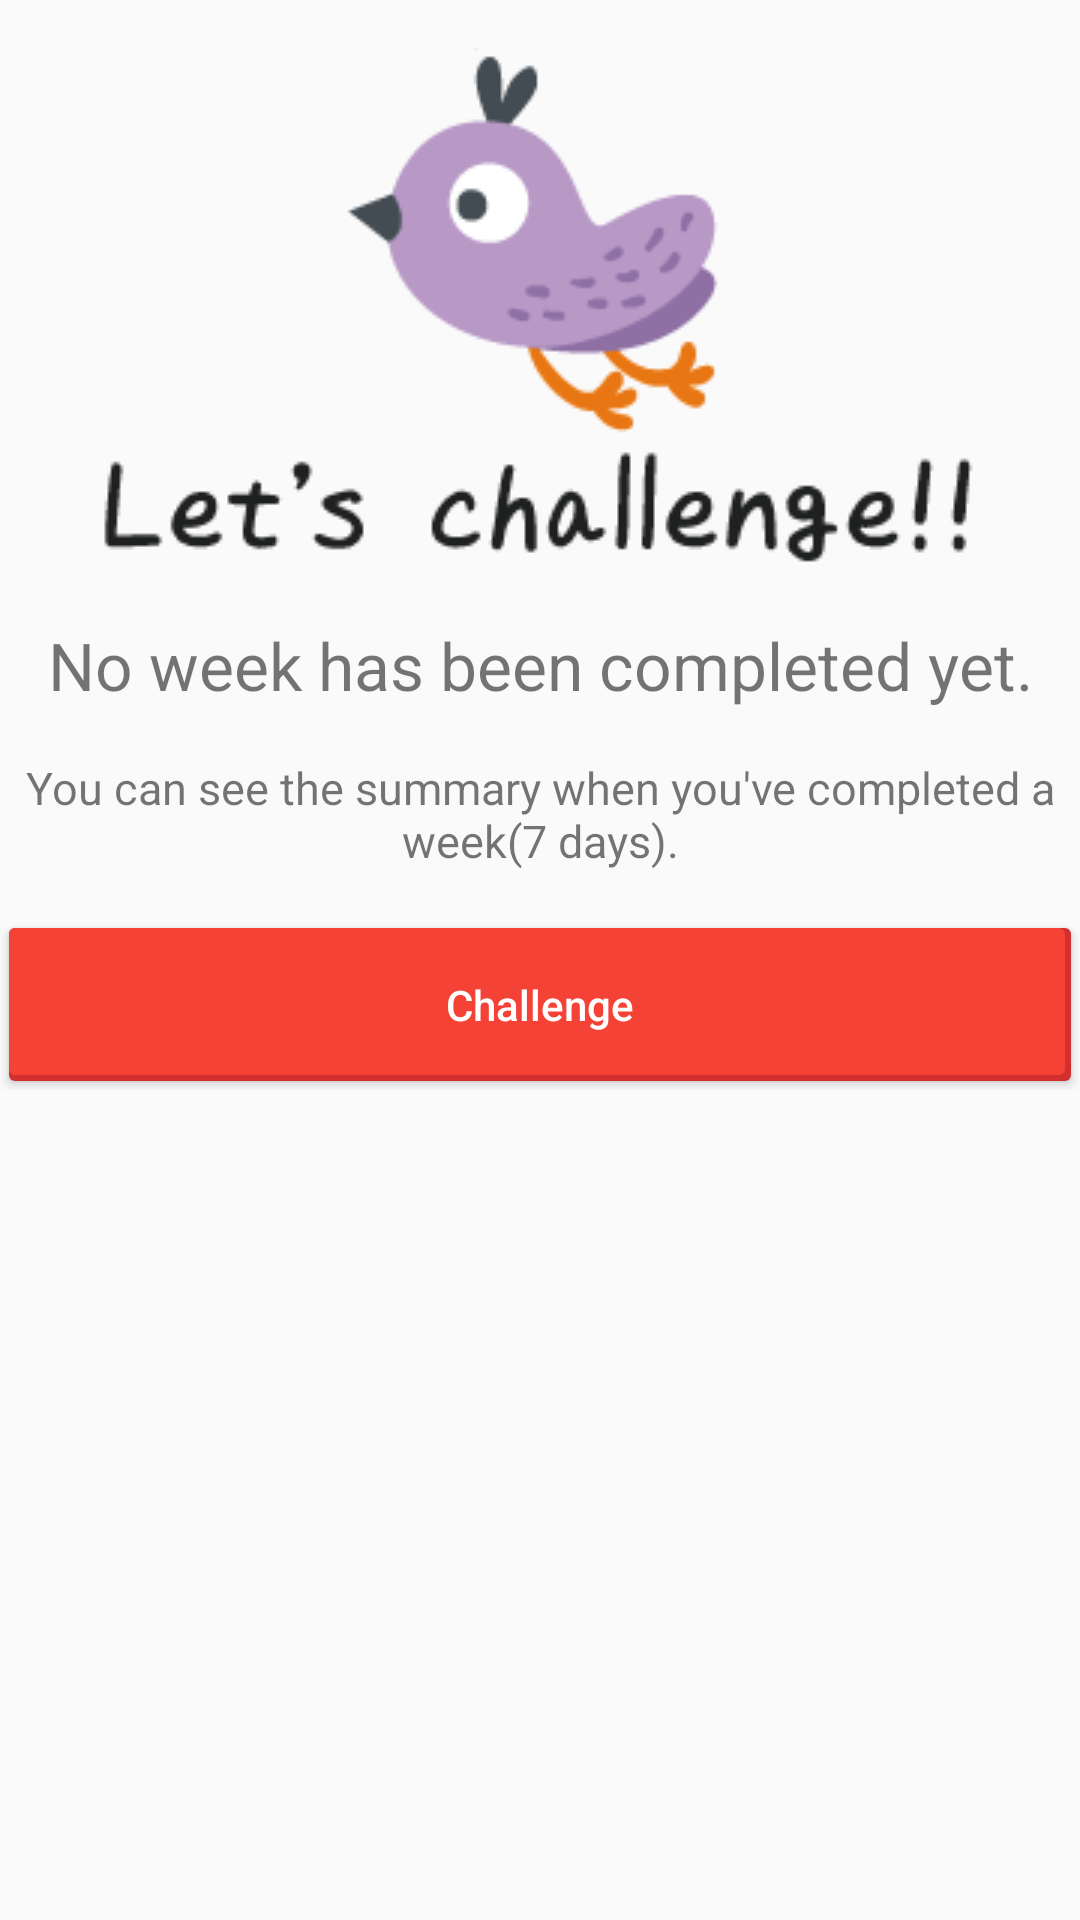

The Android layout XML behind this screen, and the referenced resources:
<!-- AndroidManifest.xml: application theme CustomActionBarTheme -->
<!-- res/layout/fragment_no_summary.xml -->
<?xml version="1.0" encoding="utf-8"?>
<LinearLayout
    xmlns:android="http://schemas.android.com/apk/res/android"
    android:orientation="vertical" android:layout_width="match_parent"
    android:layout_height="match_parent"
    android:paddingTop="@dimen/spacing_normal"
    >
    <ImageView
        android:layout_width="match_parent"
        android:layout_height="wrap_content"
        android:src="@drawable/icon_bird_purple"
        />
    <TextView
        android:layout_width="match_parent"
        android:layout_height="wrap_content"
        android:text="@string/no_completed_week"
        android:textSize="@dimen/font_larger"
        android:gravity="center_horizontal"
        android:paddingBottom="@dimen/spacing_normal"
        android:paddingTop="@dimen/spacing_normal"
        />
    <TextView
        android:layout_width="match_parent"
        android:layout_height="wrap_content"
        android:text="@string/no_completed_week_description"
        android:textSize="@dimen/font_normal"
        android:gravity="center_horizontal"
        />
    <LinearLayout
        android:id="@+id/NextWeekWrap"
        android:layout_width="match_parent"
        android:layout_height="wrap_content"
        android:orientation="vertical"
        android:layout_marginBottom="@dimen/spacing_normal"
        android:layout_marginTop="@dimen/spacing_normal"
        >
        <Button
            android:id="@+id/toNextWeek"
            android:layout_width="match_parent"
            android:layout_height="wrap_content"
            android:text="@string/challenge"
            style="@style/Button"
            />
    </LinearLayout>

</LinearLayout>
<!-- resources referenced by this layout -->
<resources>
  <dimen name="font_larger">22sp</dimen>
  <dimen name="font_normal">15sp</dimen>
  <dimen name="spacing_normal">16dp</dimen>
  <!-- drawable icon_bird_purple: png bitmap (drawable-mdpi, 7485 bytes) -->
  <string name="challenge">Challenge</string>
  <string name="no_completed_week">No week has been completed yet.</string>
  <string name="no_completed_week_description">You can see the summary when you\'ve completed a week(7 days).</string>
  <style name="Button">
          <item name="android:textColor">@color/white</item>
          <item name="android:padding">@dimen/spacing_normal</item>
          <item name="android:minWidth">88dp</item>
          <item name="android:minHeight">36dp</item>
          <item name="android:layout_margin">3dp</item>
          <item name="android:background">@drawable/primary_round</item>
          <item name="textAllCaps">false</item>
      </style>
  <style name="CustomActionBarTheme" parent="@style/Theme.AppCompat.Light.DarkActionBar">
          <item name="android:actionBarStyle">@style/MyActionBar</item>
  
          
          <item name="actionBarStyle">@style/MyActionBar</item>
      </style>
  <color name="white">#FFFFFF</color>
  <!-- drawable primary_round (drawable-mdpi) -->
  <?xml version="1.0" encoding="utf-8"?>
  <layer-list xmlns:android="http://schemas.android.com/apk/res/android">
  <item >
      <shape
          android:shape="rectangle">
          <solid android:color="@color/md_lime_700" />
          <corners android:radius="2dp"/>
      </shape>
  </item>
  <item android:right="2dp" android:left="0dp" android:bottom="2dp">
      <shape
          android:shape="rectangle">
          <solid android:color="@color/md_lime_500"/>
          <corners android:radius="2dp"/>
      </shape>
  </item>
  </layer-list>
  <style name="MyActionBar" parent="@style/Widget.AppCompat.Light.ActionBar.Solid.Inverse">
          <item name="android:background">@drawable/actionbar_background</item>
  
          
          <item name="background">@drawable/actionbar_background</item>
      </style>
  <color name="md_lime_700">#A4B42B</color>
  <color name="md_lime_500">#CDDC39</color>
  <!-- drawable actionbar_background (drawable-mdpi) -->
  <?xml version="1.0" encoding="utf-8"?>
  <layer-list xmlns:android="http://schemas.android.com/apk/res/android">
  <item >
      <shape
          android:shape="rectangle">
          <solid android:color="@color/md_red_800" />
      </shape>
  </item>
  </layer-list>
  <color name="md_red_800">#C62828</color>
</resources>
